Dataset: Disease Detection Dataset (GitHub, Neural-Ninja/Crop-Disease-Detection-and-Severity-Estimation-PLOS-ONE). Classes: tomato bacterial spot, tomato early blight, tomato late blight, tomato leaf mold, tomato septoria leaf spot, tomato spider mites two spotted spider mite, tomato target spot, tomato yellow leaf curl virus, tomato mosaic virus, tomato healthy.

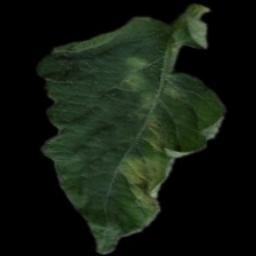
Label: tomato leaf mold

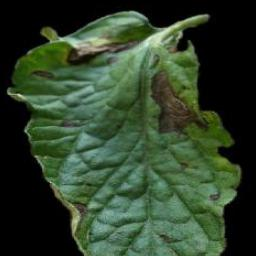
Label: tomato early blight

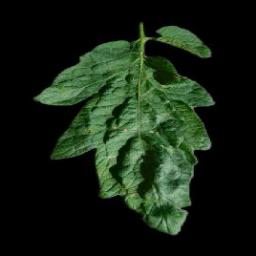
Label: tomato target spot

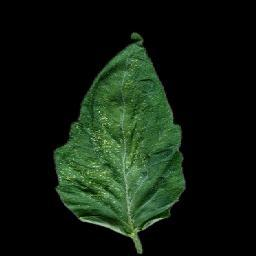
Label: tomato spider mites two spotted spider mite

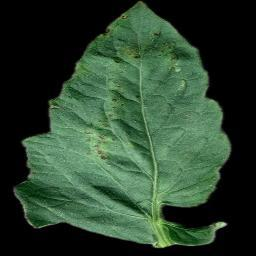
Label: tomato bacterial spot

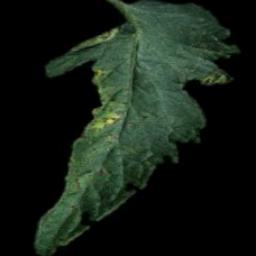
Label: tomato septoria leaf spot
